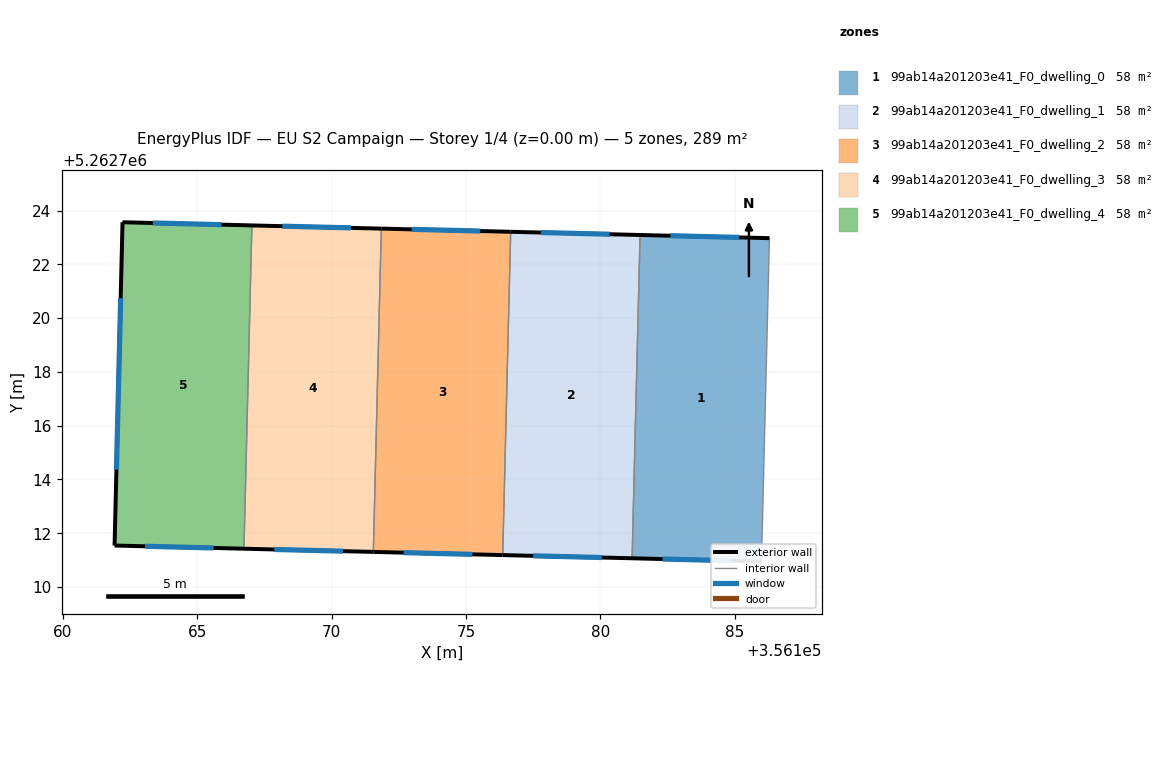
=== STOREY PLAN SPEC (per zone: floor XY polygon, exterior-wall plan segments, windows/doors) ===
zone 1: 99ab14a201203e41_F0_dwelling_0  (57.9 m²)
  floor: (356186.29, 5262722.97) (356185.99, 5262710.95) (356181.18, 5262711.07) (356181.47, 5262723.09)
  exterior wall: (356186.29, 5262722.97) – (356181.47, 5262723.09)  [4.8 m]
    window: (356185.16, 5262723.00) – (356182.60, 5262723.06)  [4.1 m²]
  exterior wall: (356181.18, 5262711.07) – (356185.99, 5262710.95)  [4.8 m]
    window: (356182.31, 5262711.04) – (356184.86, 5262710.98)  [4.1 m²]
  interior walls: 2
zone 2: 99ab14a201203e41_F0_dwelling_1  (57.9 m²)
  floor: (356181.47, 5262723.09) (356181.18, 5262711.07) (356176.37, 5262711.19) (356176.66, 5262723.21)
  exterior wall: (356181.47, 5262723.09) – (356176.66, 5262723.21)  [4.8 m]
    window: (356180.35, 5262723.12) – (356177.79, 5262723.18)  [4.1 m²]
  exterior wall: (356176.37, 5262711.19) – (356181.18, 5262711.07)  [4.8 m]
    window: (356177.50, 5262711.16) – (356180.05, 5262711.10)  [4.1 m²]
  interior walls: 2
zone 3: 99ab14a201203e41_F0_dwelling_2  (57.9 m²)
  floor: (356176.66, 5262723.21) (356176.37, 5262711.19) (356171.55, 5262711.30) (356171.85, 5262723.33)
  exterior wall: (356176.66, 5262723.21) – (356171.85, 5262723.33)  [4.8 m]
    window: (356175.53, 5262723.24) – (356172.98, 5262723.30)  [4.1 m²]
  exterior wall: (356171.55, 5262711.30) – (356176.37, 5262711.19)  [4.8 m]
    window: (356172.68, 5262711.28) – (356175.24, 5262711.21)  [4.1 m²]
  interior walls: 2
zone 4: 99ab14a201203e41_F0_dwelling_3  (57.9 m²)
  floor: (356171.85, 5262723.33) (356171.55, 5262711.30) (356166.74, 5262711.42) (356167.04, 5262723.45)
  exterior wall: (356171.85, 5262723.33) – (356167.04, 5262723.45)  [4.8 m]
    window: (356170.72, 5262723.36) – (356168.17, 5262723.42)  [4.1 m²]
  exterior wall: (356166.74, 5262711.42) – (356171.55, 5262711.30)  [4.8 m]
    window: (356167.87, 5262711.40) – (356170.43, 5262711.33)  [4.1 m²]
  interior walls: 2
zone 5: 99ab14a201203e41_F0_dwelling_4  (57.9 m²)
  floor: (356167.04, 5262723.45) (356166.74, 5262711.42) (356161.93, 5262711.54) (356162.23, 5262723.57)
  exterior wall: (356162.23, 5262723.57) – (356161.93, 5262711.54)  [12.0 m]
    window: (356162.16, 5262720.74) – (356162.00, 5262714.37)  [10.1 m²]
  exterior wall: (356167.04, 5262723.45) – (356162.23, 5262723.57)  [4.8 m]
    window: (356165.91, 5262723.48) – (356163.36, 5262723.54)  [4.1 m²]
  exterior wall: (356161.93, 5262711.54) – (356166.74, 5262711.42)  [4.8 m]
    window: (356163.06, 5262711.51) – (356165.61, 5262711.45)  [4.1 m²]
  interior walls: 1

=== DERIVED (storey summary) ===
Building: EU S2 Campaign
Storey: 1 of 4  (floor level z = 0.00 m)
Storey gross floor area: 289.5 m²
Zones on this storey: 5
  - 99ab14a201203e41_F0_dwelling_0: floor 57.9 m²; exterior wall 9.6 m (28.9 m²); 2 window(s) 8.1 m²; WWR 28.1%
  - 99ab14a201203e41_F0_dwelling_1: floor 57.9 m²; exterior wall 9.6 m (28.9 m²); 2 window(s) 8.1 m²; WWR 28.1%
  - 99ab14a201203e41_F0_dwelling_2: floor 57.9 m²; exterior wall 9.6 m (28.9 m²); 2 window(s) 8.1 m²; WWR 28.1%
  - 99ab14a201203e41_F0_dwelling_3: floor 57.9 m²; exterior wall 9.6 m (28.9 m²); 2 window(s) 8.1 m²; WWR 28.1%
  - 99ab14a201203e41_F0_dwelling_4: floor 57.9 m²; exterior wall 21.7 m (65.0 m²); 3 window(s) 18.3 m²; WWR 28.1%
Zone adjacency (shared interzone walls):
  - 99ab14a201203e41_F0_dwelling_0 ↔ 99ab14a201203e41_F0_dwelling_1
  - 99ab14a201203e41_F0_dwelling_1 ↔ 99ab14a201203e41_F0_dwelling_2
  - 99ab14a201203e41_F0_dwelling_2 ↔ 99ab14a201203e41_F0_dwelling_3
  - 99ab14a201203e41_F0_dwelling_3 ↔ 99ab14a201203e41_F0_dwelling_4